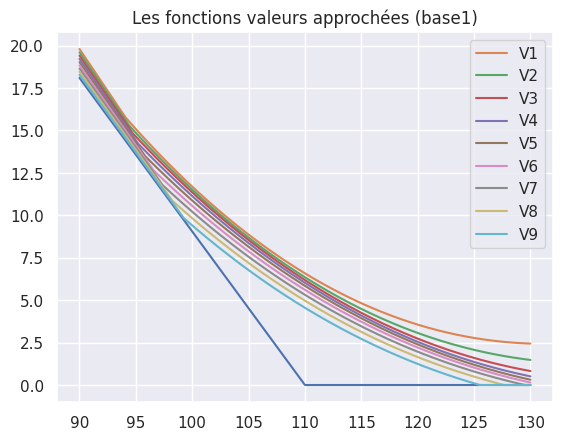
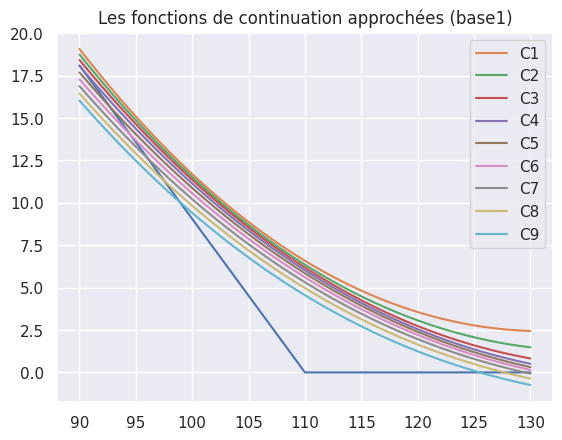
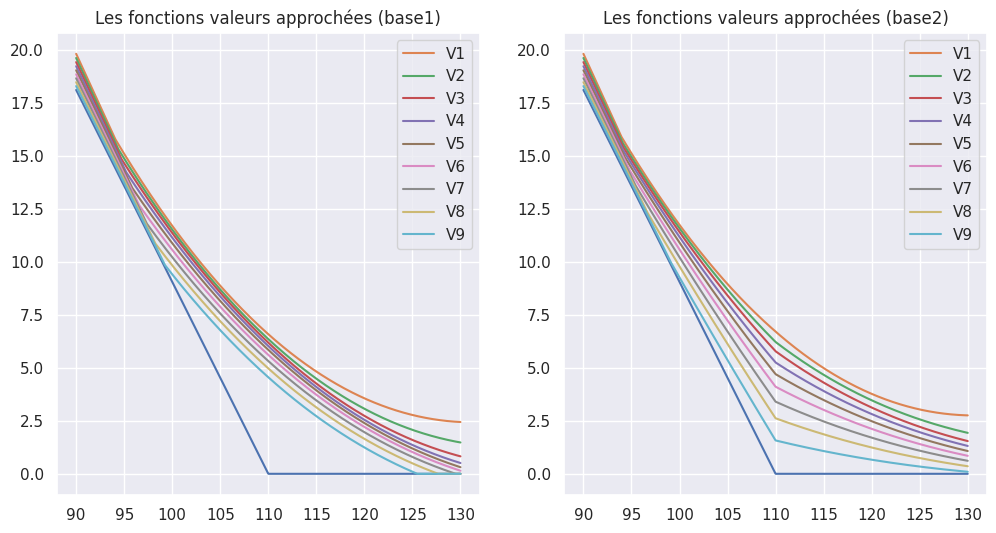

The script that saved these images, in order:
import numpy as np
from scipy import stats
import matplotlib.pyplot as plt
import seaborn as sns
sns.set_theme() 
from numpy.random import default_rng
rng = default_rng()

r = 0.1
sigma = 0.25
x0 = 100
K = 110
N, T = 10, 1

def simu_BS1d(size_path, size_sample): 
    h = T/size_path
    brown_acc = np.sqrt(h)*rng.standard_normal(size=(size_path, size_sample))
    sample = np.zeros(shape=(size_path+1, size_sample))
    sample[0] = x0
    for n in range(1, size_path+1):
        sample[n] = sample[n-1] * np.exp((r - 0.5 * sigma**2)*h + sigma*brown_acc[n-1])
    return sample

def payoff_phi(n, x): 
    return np.exp(-r*n*T/N) * np.maximum(K-x, 0)

def base1_ek(x): 
    return np.array([np.ones_like(x),  x, x**2, x**3])

# même base en ajoutant le payoff $(K-x)_+$
def base2_ek(x): 
    return np.array([np.ones_like(x), np.maximum(K-x,0), x, x**2, x**3])

base1_ek(0.2)

base1_ek(np.array([0.2, 0.5]))

def theta_by_regression(payoff, x, ek=base1_ek):
    norm = (ek(x) @ ek(x).T)
    return np.linalg.inv(norm) @ (ek(x) @ payoff)

def function_Phi(x, theta, ek=base1_ek): 
    return np.dot(theta, ek(x))

M = int(1e6)
sample_X = simu_BS1d(N, M)
payoffs_Z = np.empty_like(sample_X)
for n in range(0, N+1):
    payoffs_Z[n] = payoff_phi(n, sample_X[n])
    
print("Shape of sample_X: ", sample_X.shape)
print("Shape of payoffs_Z:", payoffs_Z.shape)

m = base1_ek(sample_X[0]).shape[0]   # on récupère le nombre de fonctions utilisées
thetas = np.zeros((N, m))            # on va sauver les paramètres "optimaux"

# tau_opt = N * np.ones(M, dtype=int)
payoff_opt = payoffs_Z[N].copy()

for n in reversed(range(1, N)):
    thetas[n] = theta_by_regression(payoff_opt, sample_X[n])
    stop_at_n = payoffs_Z[n] >= function_Phi(sample_X[n], thetas[n]) 
    # tau_opt[stop_at_n] = n 
    payoff_opt[stop_at_n] = payoffs_Z[n, stop_at_n].copy()

thetas

xx = np.linspace(90, 130, 1000)

fig, ax = plt.subplots()
ax.plot(xx, payoff_phi(N, xx))
for n in range(1, N):
    ax.plot(xx, np.maximum(payoff_phi(n, xx), function_Phi(xx, thetas[n], base1_ek)), label=fr"V{n}")
    ax.legend()
    ax.set_title("Les fonctions valeurs approchées (base1)")
plt.show()

xx = np.linspace(90, 130, 1000)

fig, ax = plt.subplots()
ax.plot(xx, payoff_phi(N, xx))
for n in range(1, N):
    ax.plot(xx, function_Phi(xx, thetas[n]), label=fr"C{n}")
    ax.legend()
    ax.set_title("Les fonctions de continuation approchées (base1)")
plt.show()

def monte_carlo(sample, proba = 0.95):
    mean = np.mean(sample)
    var = np.var(sample, ddof=1)
    alpha = 1 - proba 
    quantile = stats.norm.ppf(1 - alpha/2)  # fonction quantile 
    ci_size = quantile * np.sqrt(var / sample.size)
    result = { 'mean': mean, 'var': var, 
               'lower': mean - ci_size, 
               'upper': mean + ci_size }
    return result

monte_carlo(payoff_opt)

bases = [ 
    { "name": "base1", "ek": base1_ek }, 
    { "name": "base2", "ek": base2_ek },
]

for base in bases:
    m = base["ek"](sample_X[0]).shape[0]    # on récupère le nombre de fonctions utilisées
    thetas = np.zeros((N, m))            # on va sauver les paramètres "optimaux"

    tau_opt = N * np.ones(M, dtype=int)
    payoff_opt = payoffs_Z[N].copy()

    for n in reversed(range(1, N)):
        thetas[n] = theta_by_regression(payoff_opt, sample_X[n], base["ek"])
        stop_at_n = payoffs_Z[n] >= function_Phi(sample_X[n], thetas[n], base["ek"]) 
        tau_opt[stop_at_n] = n 
        payoff_opt[stop_at_n] = payoffs_Z[n, stop_at_n].copy()
    
    base["thetas"] = thetas
    base["payoff_opt"] = payoff_opt

xx = np.linspace(90, 130, 1000)

fig, axs = plt.subplots(ncols=2, figsize=(12,6))
for ax, base in zip(axs, bases): 
    ax.plot(xx, payoff_phi(N, xx))
    for n in range(1, N):
        ax.plot(xx, np.maximum(payoff_phi(n, xx), 
                               function_Phi(xx, base["thetas"][n], base["ek"])), 
                label=fr"V{n}")
        ax.legend()
        name = base["name"]
        ax.set_title(f"Les fonctions valeurs approchées ({name})")
plt.show()

for base in bases: 
    print("Price with", base["name"]) 
    print(monte_carlo(base["payoff_opt"]))
